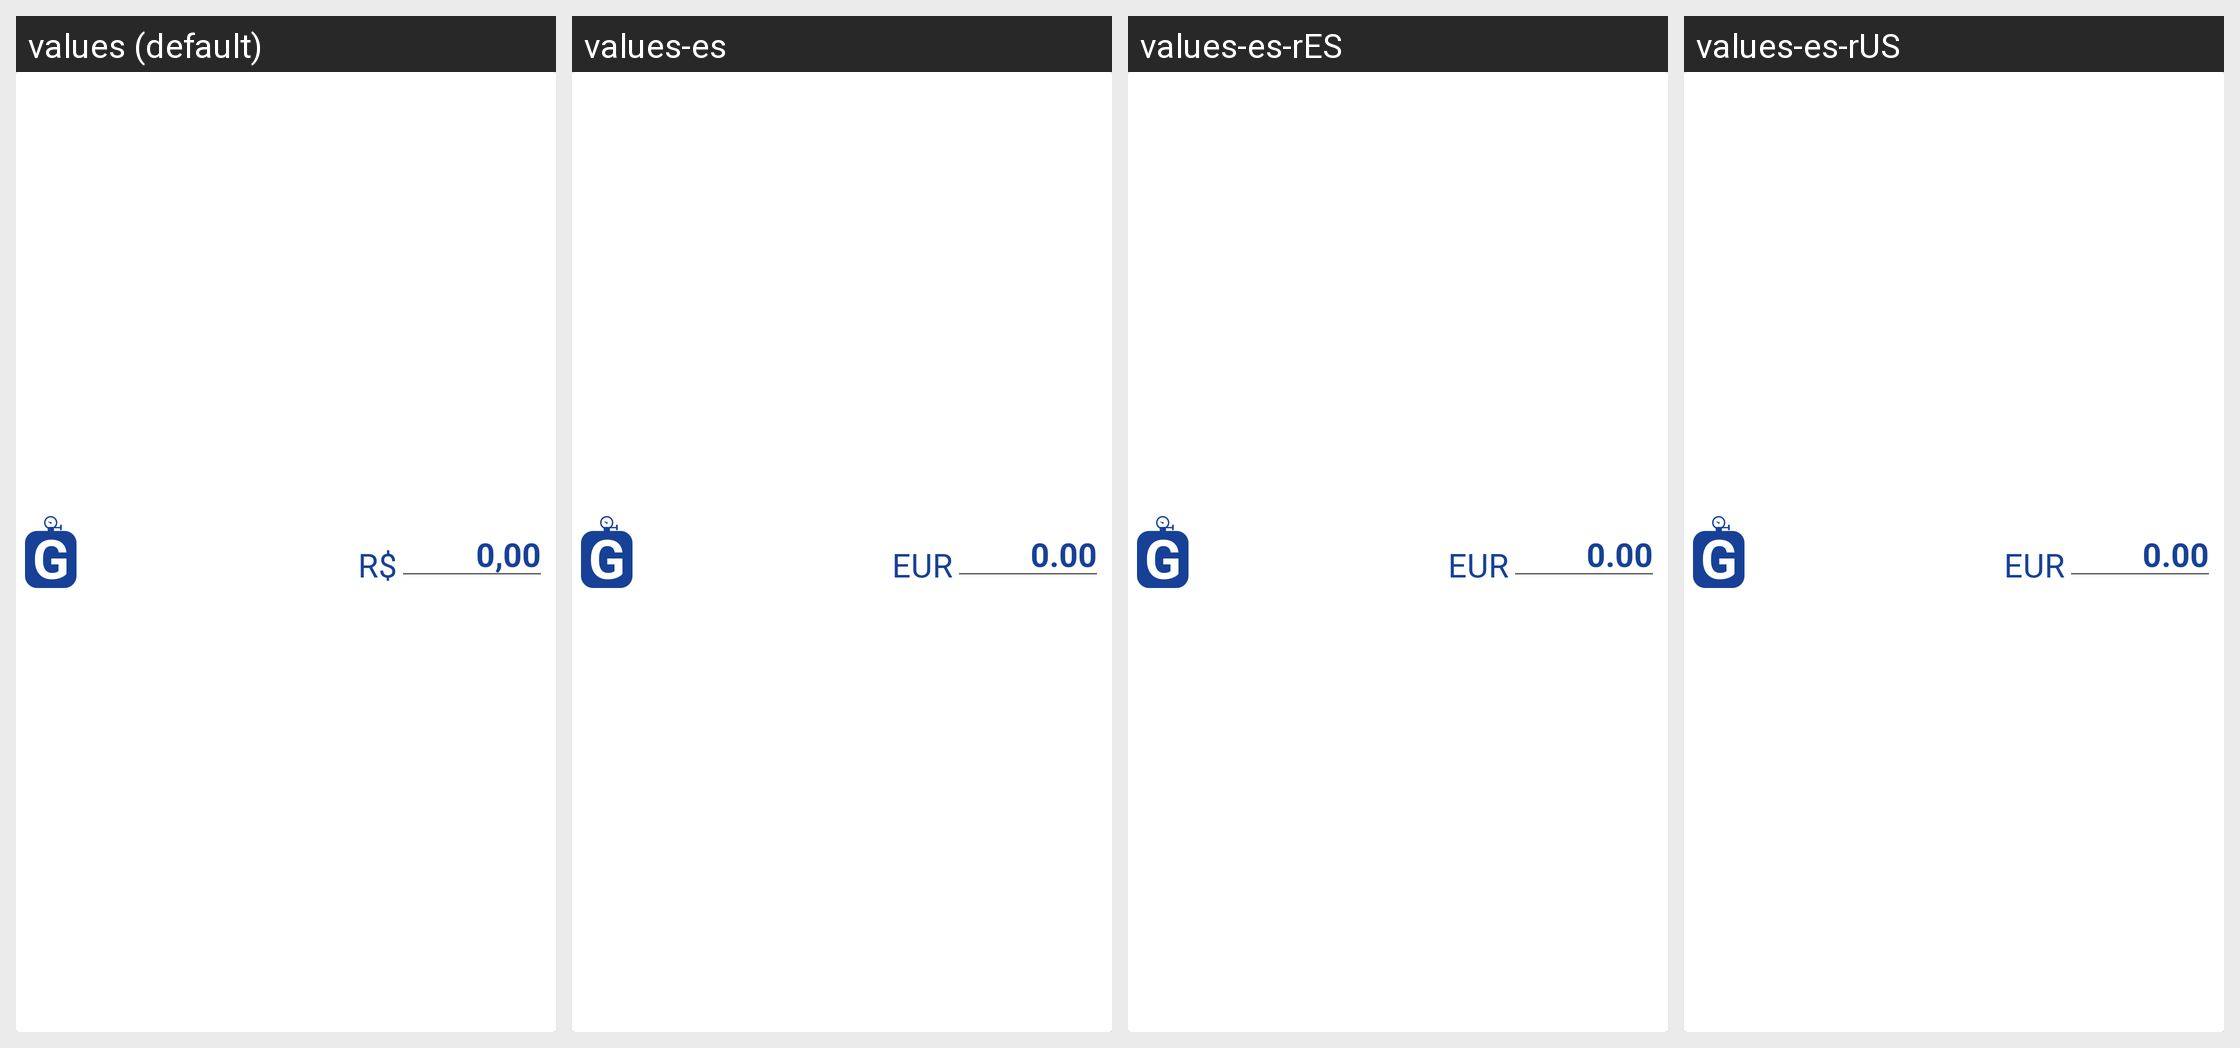

The Android screen above is rendered under several locales of the same app. Produce the string resources it draws, with the default and per-locale values.
Android screen res/layout/comb_gnv.xml rendered under 4 locales, left to right: values (default), values-es, values-es-rES, values-es-rUS. Device: Nexus 5 (rendered at 1080×1920; each locale shown at half size, 540×960, under a caption strip naming it); theme Theme.MaterialComponents.DayNight.NoActionBar.
Other locales in the repository, not shown: values-en, values-en-rUS, values-pt.
Strings drawn on this screen, with the default value and each locale's value (text and hints the layout hard-codes, and strings that could not be matched under every locale, appear in the picture but are not listed):

simbolo_moeda
  values: R$
  values-es: EUR
  values-es-rES: EUR
  values-es-rUS: EUR

zerado_valor
  values: 0,00
  values-es: 0.00
  values-es-rES: 0.00
  values-es-rUS: 0.00
